Run: headless pygame with SDL's dummy video driver; simulated clock (each Clock.tick advances the game by its frame time, no real sleeping); random seed 0; keys injected as events and as key.get_pressed() state; no mouse input.
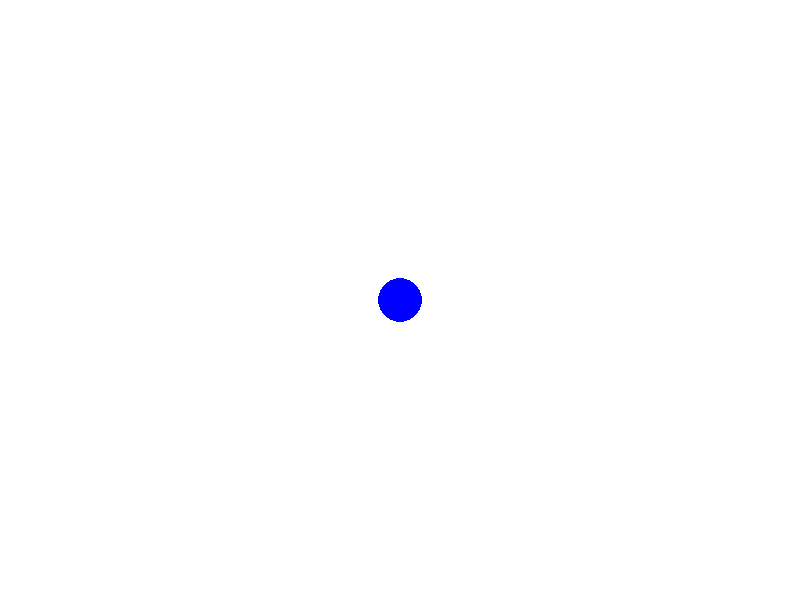
Frame 1 of 4 · flips 1–60 · no input
Frame 2 of 4 · flips 61–180 · tapped SPACE, RETURN · held RIGHT (→), D · screen unchanged from frame 1, image omitted
Frame 3 of 4 · flips 181–300 · held DOWN (↓), S · screen unchanged from frame 2, image omitted
Frame 4 of 4 · flips 301–420 · held LEFT (←), A, UP (↑), W · screen unchanged from frame 3, image omitted

The pygame program that drew these frames:

import pygame
reloj = pygame.time.Clock()
pygame.init()

ANCHO, ALTO, radio = 800, 600, 20
ventana = pygame.display.set_mode((ANCHO, ALTO))

blanco = (255, 255, 255)
azul = (0, 0, 255)
x, y, z = ANCHO/2, ALTO/2, 0
velocidad = 1

corriendo = True
while corriendo:
    for evento in pygame.event.get():
        if evento.type == pygame.QUIT:
            corriendo = False
    ventana.fill(blanco)
    pygame.draw.circle(ventana, azul, (x, y),radio)
    pygame.display.flip()
    radio+=z
    if radio == 50:
        z =-1
    elif radio == 20:
        z = 1
    reloj.tick(60)  # 60 FPS
pygame.quit()
